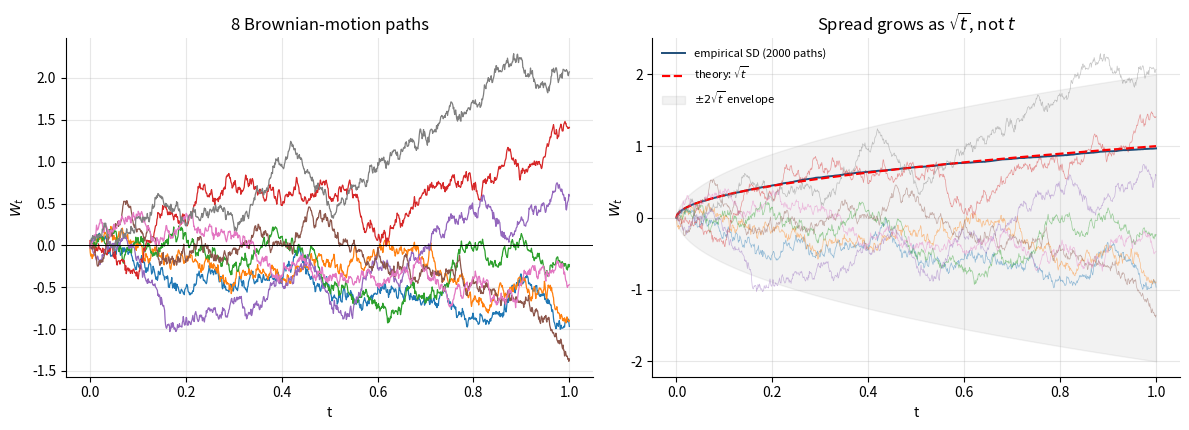
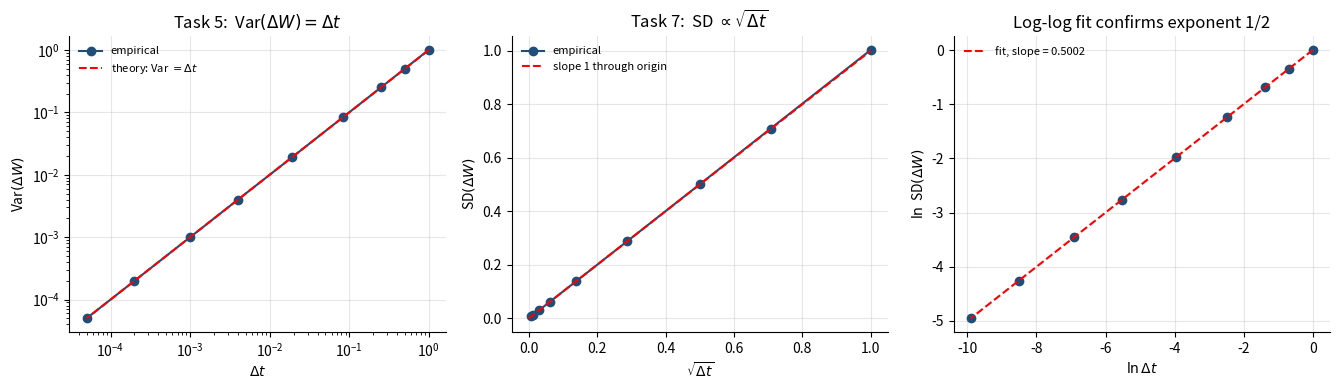
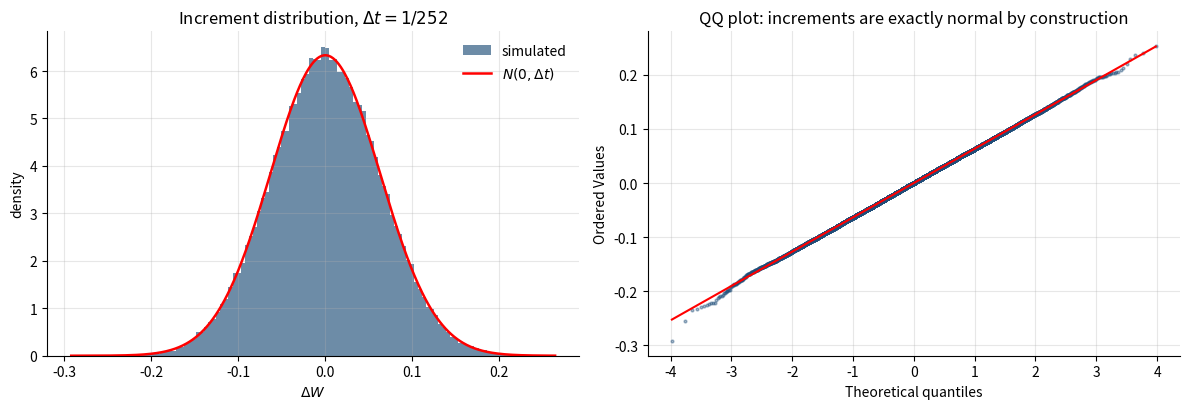
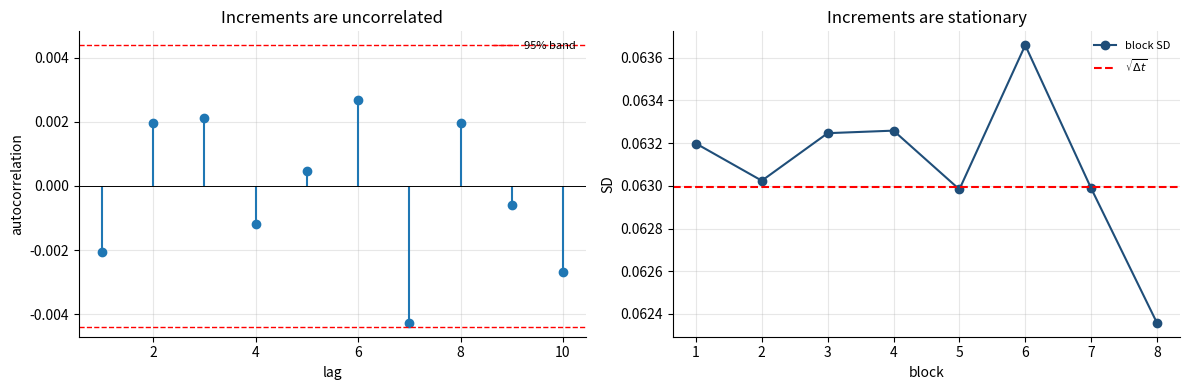
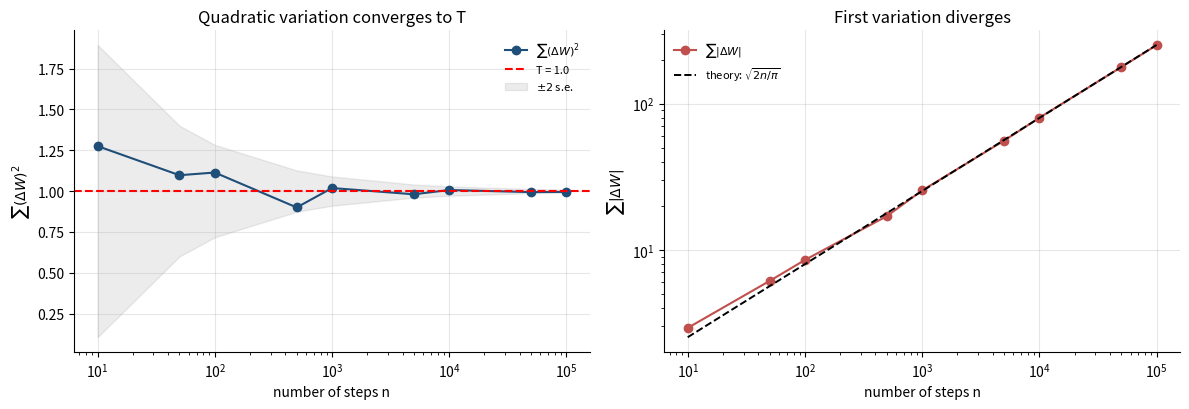

Reproduce these figures in Python, in order.
import os
import numpy as np
import pandas as pd
import matplotlib.pyplot as plt
from scipy import stats

SEED = 20260825                     # same seed convention as Week 1
rng  = np.random.default_rng(SEED)

plt.rcParams.update({
    "figure.figsize": (11, 4.2), "axes.grid": True, "grid.alpha": 0.3,
    "font.size": 10, "axes.spines.top": False, "axes.spines.right": False,
})
os.makedirs("figures", exist_ok=True)
os.makedirs("results", exist_ok=True)
print("NumPy", np.__version__)

n = 1_000_000
Z = rng.standard_normal(n)

print(f"  n            {n:,}")
print(f"  mean         {Z.mean():+.6f}   (theory 0)")
print(f"  variance     {Z.var(ddof=1):.6f}   (theory 1)")
print(f"  skewness     {stats.skew(Z):+.6f}   (theory 0)")
print(f"  ex. kurtosis {stats.kurtosis(Z):+.6f}   (theory 0)")

se = 1/np.sqrt(n)
print(f"\n  |mean| / (1/sqrt(n)) = {abs(Z.mean())/se:.3f} standard errors")
assert abs(Z.mean()) < 5*se, "generator mean is implausible"

jb, p = stats.jarque_bera(Z[:5000])
print(f"  Jarque-Bera on first 5000: p = {p:.3f}  "
      f"({'consistent with normal' if p > 0.01 else 'REJECTED'})")

dt, n = 1/252, 10_000
dW = np.sqrt(dt) * rng.standard_normal(n)

print(f"  dt = {dt:.6f},  n = {n:,}")
print(f"  mean(dW)  {dW.mean():+.8f}   (theory 0)")
print(f"  var(dW)   {dW.var(ddof=1):.8f}   (theory dt      = {dt:.8f})")
print(f"  sd(dW)    {dW.std(ddof=1):.8f}   (theory sqrt(dt) = {np.sqrt(dt):.8f})")

n_paths, n_steps, T = 8, 1000, 1.0
dt = T/n_steps
dW = np.sqrt(dt) * rng.standard_normal((n_paths, n_steps))
W  = np.concatenate([np.zeros((n_paths,1)), np.cumsum(dW, axis=1)], axis=1)
t  = np.linspace(0, T, n_steps+1)
assert np.all(W[:,0] == 0), "W_0 must be 0"

n_big = 2000
big = np.concatenate([np.zeros((n_big,1)),
                      np.cumsum(np.sqrt(dt)*rng.standard_normal((n_big,n_steps)), axis=1)], axis=1)
emp_sd = big.std(axis=0, ddof=1)
WT = big[:,-1]

print(f"  {n_paths} paths plotted, {n_steps} steps, T = {T},  W_0 = 0 for all")
print(f"\n  W_T moments from {n_big:,} paths:")
print(f"    mean  {WT.mean():+.4f}   theory 0        "
      f"({abs(WT.mean())/np.sqrt(T/n_big):.2f} standard errors)")
print(f"    sd    {WT.std(ddof=1):.4f}   theory sqrt(T) = {np.sqrt(T):.4f}")
print(f"    Jarque-Bera p = {stats.jarque_bera(WT)[1]:.3f}")

fig, ax = plt.subplots(1, 2, figsize=(12, 4.4))
for i in range(n_paths):
    ax[0].plot(t, W[i], lw=0.9)
ax[0].axhline(0, color="k", lw=0.7)
ax[0].set(xlabel="t", ylabel="$W_t$", title=f"{n_paths} Brownian-motion paths")

ax[1].plot(t, emp_sd, lw=1.4, color="#1f4e79", label="empirical SD (2000 paths)")
ax[1].plot(t, np.sqrt(t), "r--", lw=1.6, label=r"theory: $\sqrt{t}$")
ax[1].fill_between(t, -2*np.sqrt(t), 2*np.sqrt(t), alpha=0.10, color="grey",
                   label=r"$\pm 2\sqrt{t}$ envelope")
for i in range(n_paths):
    ax[1].plot(t, W[i], lw=0.5, alpha=0.45)
ax[1].set(xlabel="t", ylabel="$W_t$", title=r"Spread grows as $\sqrt{t}$, not $t$")
ax[1].legend(frameon=False, fontsize=8)
plt.tight_layout(); plt.savefig("figures/w02_bm_paths.png", dpi=150, bbox_inches="tight")
plt.show()

dts = [1.0, 1/2, 1/4, 1/12, 1/52, 1/252, 1/1000, 1/5000, 1/20000]
n = 200_000
rows = []
for dt_ in dts:
    x = np.sqrt(dt_) * rng.standard_normal(n)
    rows.append({
        "dt":            dt_,
        "mean(dW)":      x.mean(),
        "mean / s.e.":   x.mean()/np.sqrt(dt_/n),
        "var(dW)":       x.var(ddof=1),
        "var / dt":      x.var(ddof=1)/dt_,
        "sd(dW)":        x.std(ddof=1),
        "sd / sqrt(dt)": x.std(ddof=1)/np.sqrt(dt_),
    })
tab = pd.DataFrame(rows)
tab.to_csv("results/w02_bm_scaling.csv", index=False)
with pd.option_context("display.float_format", lambda v: f"{v:12.6f}"):
    print(tab.to_string(index=False))
print(f"\n  Task 5: max |var/dt - 1| = {np.abs(tab['var / dt']-1).max():.4f}")

x, y = np.log(tab["dt"].values), np.log(tab["sd(dW)"].values)
slope, intercept, rval, _, stderr = stats.linregress(x, y)
print(f"  slope b     {slope:.6f}  +/- {stderr:.6f}   (theory 0.5)")
print(f"  intercept a {intercept:+.6f}                 (theory 0)")
print(f"  R^2         {rval**2:.6f}")

fig, ax = plt.subplots(1, 3, figsize=(13.5, 4.0))
ax[0].plot(tab["dt"], tab["var(dW)"], "o-", color="#1f4e79", label="empirical")
ax[0].plot(tab["dt"], tab["dt"], "r--", lw=1.5, label=r"theory: Var $= \Delta t$")
ax[0].set(xscale="log", yscale="log", xlabel=r"$\Delta t$", ylabel=r"Var$(\Delta W)$",
          title=r"Task 5:  Var$(\Delta W) = \Delta t$")
ax[0].legend(frameon=False, fontsize=8)

ax[1].plot(np.sqrt(tab["dt"]), tab["sd(dW)"], "o-", color="#1f4e79", label="empirical")
lim = np.sqrt(tab["dt"]).max()
ax[1].plot([0, lim], [0, lim], "r--", lw=1.5, label="slope 1 through origin")
ax[1].set(xlabel=r"$\sqrt{\Delta t}$", ylabel=r"SD$(\Delta W)$",
          title=r"Task 7:  SD $\propto \sqrt{\Delta t}$")
ax[1].legend(frameon=False, fontsize=8)

ax[2].plot(x, y, "o", color="#1f4e79")
ax[2].plot(x, intercept + slope*x, "r--", lw=1.5, label=f"fit, slope = {slope:.4f}")
ax[2].set(xlabel=r"$\ln \Delta t$", ylabel=r"$\ln$ SD$(\Delta W)$",
          title="Log-log fit confirms exponent 1/2")
ax[2].legend(frameon=False, fontsize=8)
plt.tight_layout(); plt.savefig("figures/w02_bm_scaling.png", dpi=150, bbox_inches="tight")
plt.show()

# Increment distribution at one dt: normal by construction, so this is a build check
dt_ = 1/252
x = np.sqrt(dt_) * rng.standard_normal(100_000)
grid = np.linspace(x.min(), x.max(), 500)

fig, ax = plt.subplots(1, 2, figsize=(12, 4.2))
ax[0].hist(x, bins=120, density=True, alpha=0.65, color="#1f4e79", label="simulated")
ax[0].plot(grid, stats.norm.pdf(grid, 0, np.sqrt(dt_)), "r-", lw=1.8, label=r"$N(0,\Delta t)$")
ax[0].set(xlabel=r"$\Delta W$", ylabel="density",
          title=r"Increment distribution, $\Delta t = 1/252$")
ax[0].legend(frameon=False)
stats.probplot(x[:20000], dist="norm", plot=ax[1])
ax[1].get_lines()[0].set(markersize=2, alpha=0.4, color="#1f4e79")
ax[1].get_lines()[1].set(color="red", lw=1.5)
ax[1].set_title("QQ plot: increments are exactly normal by construction")
plt.tight_layout()
plt.savefig("figures/w02_bm_increment_distribution.png", dpi=150, bbox_inches="tight")
plt.show()

n, dt_ = 200_000, 1/252
x = np.sqrt(dt_) * rng.standard_normal(n)

acf  = [np.corrcoef(x[:-k], x[k:])[0,1] for k in range(1, 11)]
band = 1.96/np.sqrt(n)
print("  Autocorrelation of increments (theory: 0 at all non-zero lags)")
for k, a in enumerate(acf, 1):
    print(f"    lag {k:>2}   {a:+.5f}" + ("" if abs(a) < band else "   <- outside 95% band"))
print(f"    95% band  +/-{band:.5f}")

blocks = np.array_split(x, 8)
sds = [b.std(ddof=1) for b in blocks]
print("\n  Stationarity: moments across 8 equal blocks")
print(f"    {'block':>6}{'mean':>14}{'sd':>14}")
for i, b in enumerate(blocks, 1):
    print(f"    {i:>6}{b.mean():>14.6f}{b.std(ddof=1):>14.6f}")
print(f"    spread of block SDs: {np.ptp(sds):.6f}  (compare sqrt(dt) = {np.sqrt(dt_):.6f})")

fig, ax = plt.subplots(1, 2, figsize=(12, 4.0))
ax[0].stem(range(1, 11), acf, basefmt=" ")
ax[0].axhline(band, color="r", ls="--", lw=1)
ax[0].axhline(-band, color="r", ls="--", lw=1, label="95% band")
ax[0].axhline(0, color="k", lw=0.7)
ax[0].set(xlabel="lag", ylabel="autocorrelation", title="Increments are uncorrelated")
ax[0].legend(frameon=False, fontsize=8)
ax[1].plot(range(1, 9), sds, "o-", color="#1f4e79", label="block SD")
ax[1].axhline(np.sqrt(dt_), color="r", ls="--", lw=1.5, label=r"$\sqrt{\Delta t}$")
ax[1].set(xlabel="block", ylabel="SD", title="Increments are stationary")
ax[1].legend(frameon=False, fontsize=8)
plt.tight_layout(); plt.savefig("figures/w02_bm_independence.png", dpi=150, bbox_inches="tight")
plt.show()

T = 1.0
ns = [10, 50, 100, 500, 1_000, 5_000, 10_000, 50_000, 100_000]
rows = []
for n_ in ns:
    dt_ = T/n_
    x = np.sqrt(dt_) * rng.standard_normal(n_)
    qv = (x**2).sum()
    se = T*np.sqrt(2/n_)                     # Var(sum (dW)^2) = n * 2 dt^2 = 2T^2/n
    rows.append({"n steps": n_, "dt": dt_, "sum (dW)^2": qv, "s.e. of QV": se,
                 "(QV - T)/s.e.": (qv-T)/se, "sum |dW|": np.abs(x).sum(),
                 "sum (dW)^3": (x**3).sum()})
qv_tab = pd.DataFrame(rows)
qv_tab.to_csv("results/w02_bm_quadratic_variation.csv", index=False)
with pd.option_context("display.float_format", lambda v: f"{v:14.6f}"):
    print(qv_tab.to_string(index=False))
print(f"\n  max |(QV - T)/s.e.| = {np.abs(qv_tab['(QV - T)/s.e.']).max():.2f}"
      "   <- stays O(1): this is L^2 convergence")

fig, ax = plt.subplots(1, 2, figsize=(12, 4.2))
ax[0].semilogx(qv_tab["n steps"], qv_tab["sum (dW)^2"], "o-", color="#1f4e79",
               label=r"$\sum (\Delta W)^2$")
ax[0].axhline(T, color="r", ls="--", lw=1.5, label=f"T = {T}")
ax[0].fill_between(qv_tab["n steps"], T-2*qv_tab["s.e. of QV"], T+2*qv_tab["s.e. of QV"],
                   alpha=0.15, color="grey", label=r"$\pm 2$ s.e.")
ax[0].set(xlabel="number of steps n", ylabel=r"$\sum (\Delta W)^2$",
          title="Quadratic variation converges to T")
ax[0].legend(frameon=False, fontsize=8)
ax[1].loglog(qv_tab["n steps"], qv_tab["sum |dW|"], "o-", color="#c0504d",
             label=r"$\sum |\Delta W|$")
ax[1].loglog(qv_tab["n steps"], np.sqrt(2/np.pi)*np.sqrt(qv_tab["n steps"]), "k--", lw=1.4,
             label=r"theory: $\sqrt{2n/\pi}$")
ax[1].set(xlabel="number of steps n", ylabel=r"$\sum |\Delta W|$",
          title="First variation diverges")
ax[1].legend(frameon=False, fontsize=8)
plt.tight_layout()
plt.savefig("figures/w02_bm_quadratic_variation.png", dpi=150, bbox_inches="tight")
plt.show()

summary = {
    "seed":                     SEED,
    "sd_scaling_exponent":      float(slope),
    "sd_scaling_theory":        0.5,
    "max_|var/dt - 1|":         float(np.abs(tab["var / dt"]-1).max()),
    "max_|sd/sqrt(dt) - 1|":    float(np.abs(tab["sd / sqrt(dt)"]-1).max()),
    "max_|autocorrelation|":    float(np.max(np.abs(acf))),
    "acf_95pct_band":           float(band),
    "QV_at_n=100000":           float(qv_tab["sum (dW)^2"].iloc[-1]),
    "QV_theory":                1.0,
    "max_|QV normalised dev|":  float(np.abs(qv_tab["(QV - T)/s.e."]).max()),
    "first_variation_n=100000": float(qv_tab["sum |dW|"].iloc[-1]),
}
pd.Series(summary).to_csv("results/w02_bm_summary.csv", header=False)
print("WEEK 2A SUMMARY")
print("="*52)
for k, v in summary.items():
    print(f"  {k:<28} {v}")
print("="*52)
print("\nSaved: results/w02_bm_*.csv   Figures: figures/w02_bm_*.png")
